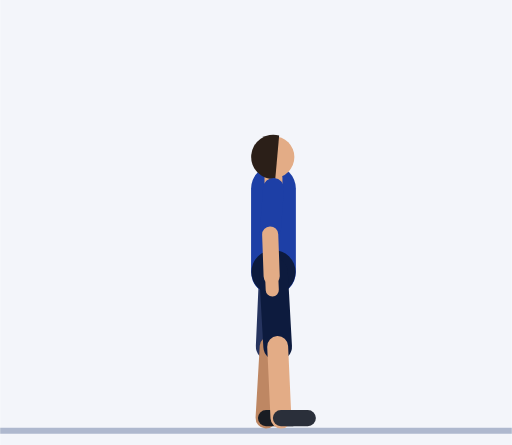
t = 0.00 s
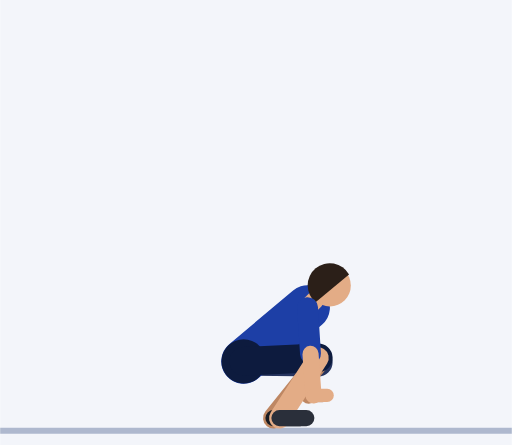
t = 0.94 s
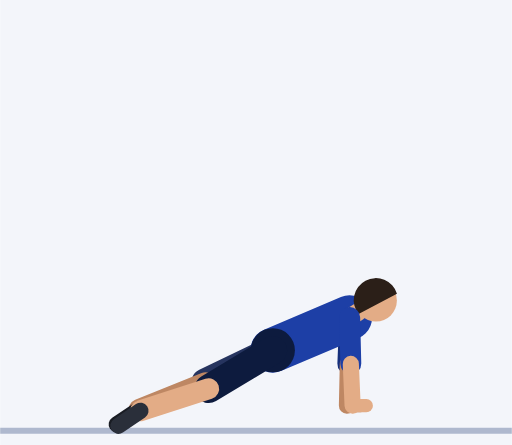
t = 1.79 s
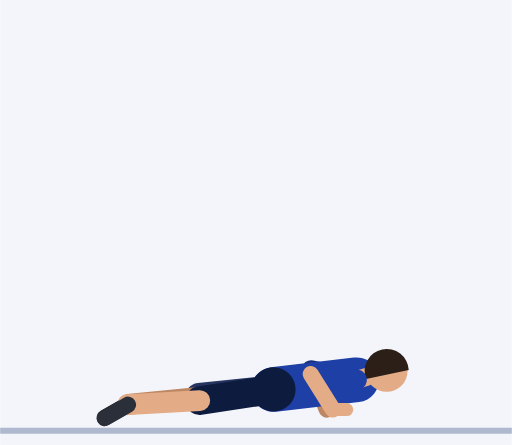
t = 2.71 s
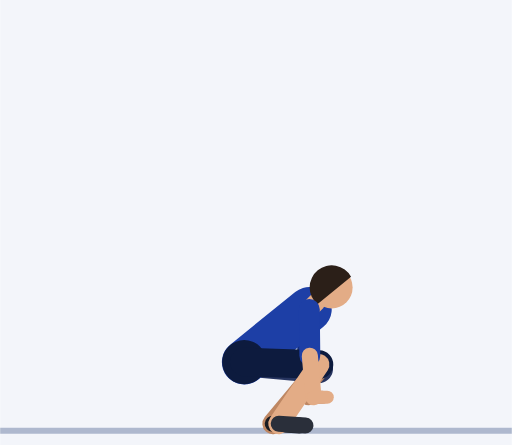
t = 3.63 s
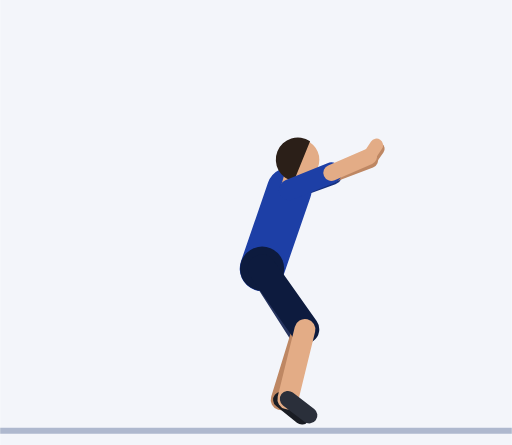
t = 4.34 s

The animated SVG that drew these frames (rendered in a browser with its animation timeline set to each time). Animation: 61 SMIL elements (animate=61); one cycle of 5.46 s, repeats indefinitely.

<svg xmlns="http://www.w3.org/2000/svg" viewBox="-91.5 -143 171.3 149"><rect x="-91.5" y="-143" width="171.3" height="149" fill="#F3F5FA"/><line x1="-91.5" y1="1.2" x2="79.8" y2="1.2" stroke="#AEB8CE" stroke-width="2"/><line x1="0" y1="-79.9" x2="1.1" y2="-64.5" stroke="#152F7C" stroke-width="7" stroke-linecap="round"><animate attributeName="x1" dur="5.46s" repeatCount="indefinite" values="0;0;0;0;0;0.5;1.8;3.7;5.8;7.8;9.5;10.6;11.2;11.4;11.4;11.4;11.4;11.4;12;13.4;15.4;17.7;20.1;22.3;24.2;25.4;25.9;25.9;25.9;25.9;25.9;26;26.2;26.6;26.9;27.3;27.5;27.7;27.8;27.8;27.8;27.8;27.8;27.8;27.4;26.3;24.5;22.1;19.4;16.5;14;12.2;11.4;11.4;11.4;11.4;11.4;11.2;10.6;9.5;7.8;5.8;3.7;1.8;0.5;0;0;0;0;0;0;0;0;0;0;0;0;0"/><animate attributeName="y1" dur="5.46s" repeatCount="indefinite" values="-79.9;-79.9;-79.9;-79.9;-79.9;-78.9;-76;-71.5;-65.6;-58.9;-52.1;-46;-41.7;-40;-40;-40;-40;-40;-39.9;-39.6;-39.2;-38.7;-38.2;-37.6;-37.1;-36.7;-36.6;-36.6;-36.6;-36.6;-36.6;-35.9;-33.9;-31.1;-27.8;-24.2;-20.9;-18;-16;-15.3;-15.3;-15.3;-15.3;-15.3;-16.2;-18.6;-22;-26;-30.2;-34;-37.1;-39.2;-40;-40;-40;-40;-40;-42.3;-48.5;-57.3;-67.3;-77.2;-86.2;-93.4;-98.1;-99.9;-99.9;-99.9;-99.9;-99.9;-99.2;-97.4;-94.7;-91.6;-88.2;-85.1;-82.5;-80.6"/><animate attributeName="x2" dur="5.46s" repeatCount="indefinite" values="1.1;1.1;1.1;1.1;1.1;1.5;2.8;4.5;6.5;8.3;9.8;10.8;11.4;11.6;11.6;11.6;11.6;11.6;12.1;13.4;15.3;17.5;19.8;21.9;23.6;24.8;25.2;25.2;25.2;25.2;25.2;24.4;22.2;19.1;16;13.6;12.4;12.2;12.6;12.8;12.8;12.8;12.8;12.8;12.2;10.8;9.4;8.6;8.8;9.6;10.6;11.3;11.6;11.6;11.6;11.6;11.6;13;16.5;20.6;22.7;20.9;15.5;8.6;3.2;1.1;1.1;1.1;1.1;1.1;2.7;6.7;11.6;15;15;11.6;6.7;2.7"/><animate attributeName="y2" dur="5.46s" repeatCount="indefinite" values="-64.5;-64.5;-64.5;-64.5;-64.5;-63.4;-60.5;-56;-50.1;-43.4;-36.6;-30.5;-26.2;-24.5;-24.5;-24.5;-24.5;-24.5;-24.4;-24.1;-23.7;-23.2;-22.7;-22.1;-21.6;-21.2;-21.1;-21.1;-21.1;-21.1;-21.1;-20.4;-19;-17.5;-16.8;-16.9;-17.5;-18.3;-18.8;-19;-19;-19;-19;-19;-19;-18.8;-18.5;-18.4;-18.9;-20.1;-22;-23.8;-24.5;-24.5;-24.5;-24.5;-24.5;-26.9;-34.2;-46.5;-62.9;-80.7;-96.3;-107.3;-113.4;-115.3;-115.3;-115.3;-115.3;-115.3;-114.5;-111.3;-105;-95.4;-84.4;-74.9;-68.5;-65.3"/></line><line x1="1.1" y1="-64.5" x2="0.6" y2="-50.5" stroke="#BE8763" stroke-width="5.4" stroke-linecap="round"><animate attributeName="x1" dur="5.46s" repeatCount="indefinite" values="1.1;1.1;1.1;1.1;1.1;1.5;2.8;4.5;6.5;8.3;9.8;10.8;11.4;11.6;11.6;11.6;11.6;11.6;12.1;13.4;15.3;17.5;19.8;21.9;23.6;24.8;25.2;25.2;25.2;25.2;25.2;24.4;22.2;19.1;16;13.6;12.4;12.2;12.6;12.8;12.8;12.8;12.8;12.8;12.2;10.8;9.4;8.6;8.8;9.6;10.6;11.3;11.6;11.6;11.6;11.6;11.6;13;16.5;20.6;22.7;20.9;15.5;8.6;3.2;1.1;1.1;1.1;1.1;1.1;2.7;6.7;11.6;15;15;11.6;6.7;2.7"/><animate attributeName="y1" dur="5.46s" repeatCount="indefinite" values="-64.5;-64.5;-64.5;-64.5;-64.5;-63.4;-60.5;-56;-50.1;-43.4;-36.6;-30.5;-26.2;-24.5;-24.5;-24.5;-24.5;-24.5;-24.4;-24.1;-23.7;-23.2;-22.7;-22.1;-21.6;-21.2;-21.1;-21.1;-21.1;-21.1;-21.1;-20.4;-19;-17.5;-16.8;-16.9;-17.5;-18.3;-18.8;-19;-19;-19;-19;-19;-19;-18.8;-18.5;-18.4;-18.9;-20.1;-22;-23.8;-24.5;-24.5;-24.5;-24.5;-24.5;-26.9;-34.2;-46.5;-62.9;-80.7;-96.3;-107.3;-113.4;-115.3;-115.3;-115.3;-115.3;-115.3;-114.5;-111.3;-105;-95.4;-84.4;-74.9;-68.5;-65.3"/><animate attributeName="x2" dur="5.46s" repeatCount="indefinite" values="0.6;0.6;0.6;0.6;0.6;1.1;2.4;4.2;6.3;8.3;9.9;11;11.6;11.8;11.8;11.8;11.8;11.8;12.3;13.6;15.4;17.5;19.7;21.7;23.4;24.5;24.9;24.9;24.9;24.9;24.9;24.2;22.6;20.3;18.1;16.7;16.3;16.9;17.7;18.2;18.2;18.2;18.2;18.2;17.4;15.5;13.5;11.9;11.2;11.2;11.5;11.8;11.8;11.8;11.8;11.8;11.8;14.7;22.1;30.8;36.2;34.5;25.9;14.4;5.2;1.6;1.6;1.6;1.6;1.6;4.7;12.6;22.1;28.7;28.4;21.5;11.7;3.7"/><animate attributeName="y2" dur="5.46s" repeatCount="indefinite" values="-50.5;-50.5;-50.5;-50.5;-50.5;-49.4;-46.5;-42;-36.1;-29.4;-22.6;-16.5;-12.2;-10.5;-10.5;-10.5;-10.5;-10.5;-10.4;-10.1;-9.7;-9.2;-8.7;-8.1;-7.6;-7.2;-7.1;-7.1;-7.1;-7.1;-7.1;-6.4;-5;-3.6;-2.9;-3.2;-4.1;-5.1;-5.8;-6.1;-6.1;-6.1;-6.1;-6.1;-6;-5.6;-5.1;-4.8;-5.1;-6.2;-8;-9.8;-10.5;-10.5;-10.5;-10.5;-10.5;-13.1;-21.4;-37;-59.2;-84.1;-105.7;-120.1;-127.3;-129.3;-129.3;-129.3;-129.3;-129.3;-128.3;-124;-114.2;-98.5;-80.3;-64.9;-55.4;-51.4"/></line><line x1="0.6" y1="-50.5" x2="0.4" y2="-45.9" stroke="#BE8763" stroke-width="4.4" stroke-linecap="round"><animate attributeName="x1" dur="5.46s" repeatCount="indefinite" values="0.6;0.6;0.6;0.6;0.6;1.1;2.4;4.2;6.3;8.3;9.9;11;11.6;11.8;11.8;11.8;11.8;11.8;12.3;13.6;15.4;17.5;19.7;21.7;23.4;24.5;24.9;24.9;24.9;24.9;24.9;24.2;22.6;20.3;18.1;16.7;16.3;16.9;17.7;18.2;18.2;18.2;18.2;18.2;17.4;15.5;13.5;11.9;11.2;11.2;11.5;11.8;11.8;11.8;11.8;11.8;11.8;14.7;22.1;30.8;36.2;34.5;25.9;14.4;5.2;1.6;1.6;1.6;1.6;1.6;4.7;12.6;22.1;28.7;28.4;21.5;11.7;3.7"/><animate attributeName="y1" dur="5.46s" repeatCount="indefinite" values="-50.5;-50.5;-50.5;-50.5;-50.5;-49.4;-46.5;-42;-36.1;-29.4;-22.6;-16.5;-12.2;-10.5;-10.5;-10.5;-10.5;-10.5;-10.4;-10.1;-9.7;-9.2;-8.7;-8.1;-7.6;-7.2;-7.1;-7.1;-7.1;-7.1;-7.1;-6.4;-5;-3.6;-2.9;-3.2;-4.1;-5.1;-5.8;-6.1;-6.1;-6.1;-6.1;-6.1;-6;-5.6;-5.1;-4.8;-5.1;-6.2;-8;-9.8;-10.5;-10.5;-10.5;-10.5;-10.5;-13.1;-21.4;-37;-59.2;-84.1;-105.7;-120.1;-127.3;-129.3;-129.3;-129.3;-129.3;-129.3;-128.3;-124;-114.2;-98.5;-80.3;-64.9;-55.4;-51.4"/><animate attributeName="x2" dur="5.46s" repeatCount="indefinite" values="0.4;0.4;0.4;0.4;0.4;1.2;3.2;5.9;9;11.9;14.1;15.5;16.2;16.4;16.4;16.4;16.4;16.4;16.9;18.2;20;22.1;24.3;26.3;28;29.1;29.5;29.5;29.5;29.5;29.5;28.8;27.2;24.9;22.7;21.3;20.9;21.5;22.3;22.8;22.8;22.8;22.8;22.8;22;20.1;18.1;16.5;15.8;15.8;16.1;16.4;16.4;16.4;16.4;16.4;16.4;19.3;26.6;35.1;39.9;37.4;27.8;15.5;5.6;1.7;1.7;1.7;1.7;1.7;5.3;14.5;25.6;33.1;32.8;24.7;13.3;4"/><animate attributeName="y2" dur="5.46s" repeatCount="indefinite" values="-45.9;-45.9;-45.9;-45.9;-45.9;-44.8;-42;-37.7;-32.4;-26.6;-20.8;-15.6;-11.9;-10.5;-10.5;-10.5;-10.5;-10.5;-10.4;-10.1;-9.7;-9.2;-8.7;-8.1;-7.6;-7.2;-7.1;-7.1;-7.1;-7.1;-7.1;-6.4;-5;-3.6;-2.9;-3.2;-4.1;-5.1;-5.8;-6.1;-6.1;-6.1;-6.1;-6.1;-6;-5.6;-5.1;-4.8;-5.1;-6.2;-8;-9.8;-10.5;-10.5;-10.5;-10.5;-10.5;-13.3;-22.3;-38.7;-62;-87.7;-109.9;-124.6;-131.9;-133.9;-133.9;-133.9;-133.9;-133.9;-132.9;-128.2;-117.2;-99.5;-79;-61.6;-51.1;-46.8"/></line><line x1="0" y1="-51.9" x2="-1.1" y2="-27" stroke="#26345F" stroke-width="9.6" stroke-linecap="round"><animate attributeName="x1" dur="5.46s" repeatCount="indefinite" values="0;0;0;0;0;-0.3;-1.3;-2.6;-4.2;-5.8;-7.4;-8.7;-9.7;-10;-10;-10;-10;-10;-9.7;-8.7;-7.4;-5.8;-4.2;-2.6;-1.3;-0.3;0;0;0;0;0;0;0;0;0;0;0;0;0;0;0;0;0;0;-0.3;-1.3;-2.6;-4.2;-5.8;-7.4;-8.7;-9.7;-10;-10;-10;-10;-10;-9.7;-8.7;-7.4;-5.8;-4.2;-2.6;-1.3;-0.3;0;0;0;0;0;0;0;0;0;0;0;0;0"/><animate attributeName="y1" dur="5.46s" repeatCount="indefinite" values="-51.9;-51.9;-51.9;-51.9;-51.9;-50.9;-48.2;-44.2;-39.5;-34.5;-29.8;-25.8;-23;-22;-22;-22;-22;-22;-22.1;-22.5;-23;-23.6;-24.2;-24.8;-25.3;-25.7;-25.8;-25.8;-25.8;-25.8;-25.8;-25.4;-24.1;-22.3;-20.2;-17.9;-15.8;-14;-12.7;-12.3;-12.3;-12.3;-12.3;-12.3;-12.6;-13.5;-14.8;-16.3;-17.9;-19.5;-20.8;-21.7;-22;-22;-22;-22;-22;-23.7;-28.3;-34.9;-42.8;-51.1;-58.9;-65.6;-70.2;-71.9;-71.9;-71.9;-71.9;-71.9;-71.2;-69.4;-66.7;-63.6;-60.2;-57.1;-54.5;-52.6"/><animate attributeName="x2" dur="5.46s" repeatCount="indefinite" values="-1.1;-1.1;-1.1;-1.1;-1.1;-0.1;2.7;6.5;10.4;13.6;15.4;15.7;15.3;15;15;15;15;15;15.2;14.7;11.3;4.2;-5.3;-14.1;-19.9;-22.6;-23.2;-23.2;-23.2;-23.2;-23.2;-23.3;-23.5;-23.8;-24.1;-24.4;-24.6;-24.8;-24.8;-24.9;-24.9;-24.9;-24.9;-24.9;-24.8;-23.4;-18.4;-9.3;1.5;10.1;14.4;15.2;15;15;15;15;15;15.3;15.7;15.4;13.7;10.6;6.6;2.9;0.2;-0.9;-0.9;-0.9;-0.9;-0.9;-0.9;-0.9;-0.9;-1;-1;-1.1;-1.1;-1.1"/><animate attributeName="y2" dur="5.46s" repeatCount="indefinite" values="-27;-27;-27;-27;-27;-25.9;-23.5;-20.9;-19.2;-18.8;-19.4;-20.5;-21.4;-21.7;-21.7;-21.7;-21.7;-21.7;-19.5;-13.7;-6.4;-0.7;0.7;-2.6;-8.7;-14.3;-16.6;-16.6;-16.6;-16.6;-16.6;-16.3;-15.7;-14.7;-13.7;-12.5;-11.5;-10.6;-10;-9.8;-9.8;-9.8;-9.8;-9.8;-7.5;-1.9;4.6;8.1;6;-1.6;-11.2;-18.8;-21.7;-21.7;-21.7;-21.7;-21.7;-22.1;-23;-24.6;-27.2;-30.9;-35.7;-40.9;-45.2;-46.9;-46.9;-46.9;-46.9;-46.9;-46.2;-44.4;-41.7;-38.6;-35.3;-32.1;-29.5;-27.6"/></line><line x1="-1.1" y1="-27" x2="-2.5" y2="-3" stroke="#BE8763" stroke-width="7" stroke-linecap="round"><animate attributeName="x1" dur="5.46s" repeatCount="indefinite" values="-1.1;-1.1;-1.1;-1.1;-1.1;-0.1;2.7;6.5;10.4;13.6;15.4;15.7;15.3;15;15;15;15;15;15.2;14.7;11.3;4.2;-5.3;-14.1;-19.9;-22.6;-23.2;-23.2;-23.2;-23.2;-23.2;-23.3;-23.5;-23.8;-24.1;-24.4;-24.6;-24.8;-24.8;-24.9;-24.9;-24.9;-24.9;-24.9;-24.8;-23.4;-18.4;-9.3;1.5;10.1;14.4;15.2;15;15;15;15;15;15.3;15.7;15.4;13.7;10.6;6.6;2.9;0.2;-0.9;-0.9;-0.9;-0.9;-0.9;-0.9;-0.9;-0.9;-1;-1;-1.1;-1.1;-1.1"/><animate attributeName="y1" dur="5.46s" repeatCount="indefinite" values="-27;-27;-27;-27;-27;-25.9;-23.5;-20.9;-19.2;-18.8;-19.4;-20.5;-21.4;-21.7;-21.7;-21.7;-21.7;-21.7;-19.5;-13.7;-6.4;-0.7;0.7;-2.6;-8.7;-14.3;-16.6;-16.6;-16.6;-16.6;-16.6;-16.3;-15.7;-14.7;-13.7;-12.5;-11.5;-10.6;-10;-9.8;-9.8;-9.8;-9.8;-9.8;-7.5;-1.9;4.6;8.1;6;-1.6;-11.2;-18.8;-21.7;-21.7;-21.7;-21.7;-21.7;-22.1;-23;-24.6;-27.2;-30.9;-35.7;-40.9;-45.2;-46.9;-46.9;-46.9;-46.9;-46.9;-46.2;-44.4;-41.7;-38.6;-35.3;-32.1;-29.5;-27.6"/><animate attributeName="x2" dur="5.46s" repeatCount="indefinite" values="-2.5;-2.5;-2.5;-2.5;-2.5;-2;-0.6;1.3;3;3.9;3.5;2.2;0.7;0;0;0;0;0;-0.1;-1.5;-6.1;-14.5;-25.2;-35.1;-41.7;-44.8;-45.6;-45.6;-45.6;-45.6;-45.6;-45.8;-46.2;-46.8;-47.4;-47.9;-48.3;-48.6;-48.7;-48.8;-48.8;-48.8;-48.8;-48.8;-48.7;-47;-41.3;-31.2;-18.9;-8.5;-2.5;-0.3;0;0;0;0;0;0.7;2.2;3.5;3.8;3;1.3;-0.6;-2;-2.5;-2.5;-2.5;-2.5;-2.5;-2.5;-2.5;-2.5;-2.5;-2.5;-2.5;-2.5;-2.5"/><animate attributeName="y2" dur="5.46s" repeatCount="indefinite" values="-3;-3;-3;-3;-3;-2;0.3;2.6;3.6;3.2;1.5;-0.6;-2.3;-3;-3;-3;-3;-3;-1.1;4;10.1;14.3;14.1;9;1.4;-5.3;-7.9;-7.9;-7.9;-7.9;-7.9;-7.9;-7.8;-7.8;-7.7;-7.7;-7.6;-7.6;-7.6;-7.6;-7.6;-7.6;-7.6;-7.6;-4.7;2.7;11.6;18;18.7;13.6;5.9;-0.5;-3;-3;-3;-3;-3;-3;-3.2;-3.8;-5.3;-8.1;-12.3;-17.2;-21.3;-22.9;-22.9;-22.9;-22.9;-22.9;-22.3;-20.4;-17.8;-14.6;-11.3;-8.2;-5.5;-3.7"/></line><line x1="-2.5" y1="-3" x2="6.5" y2="-3" stroke="#191C23" stroke-width="5.4" stroke-linecap="round"><animate attributeName="x1" dur="5.46s" repeatCount="indefinite" values="-2.5;-2.5;-2.5;-2.5;-2.5;-2;-0.6;1.3;3;3.9;3.5;2.2;0.7;0;0;0;0;0;-0.1;-1.5;-6.1;-14.5;-25.2;-35.1;-41.7;-44.8;-45.6;-45.6;-45.6;-45.6;-45.6;-45.8;-46.2;-46.8;-47.4;-47.9;-48.3;-48.6;-48.7;-48.8;-48.8;-48.8;-48.8;-48.8;-48.7;-47;-41.3;-31.2;-18.9;-8.5;-2.5;-0.3;0;0;0;0;0;0.7;2.2;3.5;3.8;3;1.3;-0.6;-2;-2.5;-2.5;-2.5;-2.5;-2.5;-2.5;-2.5;-2.5;-2.5;-2.5;-2.5;-2.5;-2.5"/><animate attributeName="y1" dur="5.46s" repeatCount="indefinite" values="-3;-3;-3;-3;-3;-2;0.3;2.6;3.6;3.2;1.5;-0.6;-2.3;-3;-3;-3;-3;-3;-1.1;4;10.1;14.3;14.1;9;1.4;-5.3;-7.9;-7.9;-7.9;-7.9;-7.9;-7.9;-7.8;-7.8;-7.7;-7.7;-7.6;-7.6;-7.6;-7.6;-7.6;-7.6;-7.6;-7.6;-4.7;2.7;11.6;18;18.7;13.6;5.9;-0.5;-3;-3;-3;-3;-3;-3;-3.2;-3.8;-5.3;-8.1;-12.3;-17.2;-21.3;-22.9;-22.9;-22.9;-22.9;-22.9;-22.3;-20.4;-17.8;-14.6;-11.3;-8.2;-5.5;-3.7"/><animate attributeName="x2" dur="5.46s" repeatCount="indefinite" values="6.5;6.5;6.5;6.5;6.5;7;8.4;10.3;12;12.9;12.5;11.2;9.7;9;9;9;9;9;8.8;7;0.9;-10.4;-24.8;-38.3;-47.6;-52.2;-53.4;-53.4;-53.4;-53.4;-53.4;-53.6;-54;-54.6;-55.2;-55.7;-56.1;-56.4;-56.5;-56.6;-56.6;-56.6;-56.6;-56.6;-56;-52.9;-44.6;-30.8;-14.7;-1.5;6;8.6;9;9;9;9;9;9.7;11.1;12.1;11.9;10.2;7.5;4.7;2.5;1.7;1.7;1.7;1.7;1.7;2;2.7;3.7;4.7;5.6;6.1;6.4;6.5"/><animate attributeName="y2" dur="5.46s" repeatCount="indefinite" values="-3;-3;-3;-3;-3;-2;0.3;2.6;3.6;3.2;1.5;-0.6;-2.3;-3;-3;-3;-3;-3;-0.2;6.9;15.7;22.3;23;17.4;8.2;-0.1;-3.4;-3.4;-3.4;-3.4;-3.4;-3.4;-3.3;-3.3;-3.2;-3.2;-3.1;-3.1;-3.1;-3.1;-3.1;-3.1;-3.1;-3.1;0.4;9.4;20;27;26.7;19.3;8.8;0.3;-3;-3;-3;-3;-3;-2.7;-2;-1.3;-1.3;-2.8;-5.9;-9.9;-13.5;-15;-15;-15;-15;-15;-14.5;-13.1;-11.3;-9.3;-7.4;-5.7;-4.3;-3.4"/></line><line x1="0" y1="-51.9" x2="0" y2="-79.9" stroke="#1D3FA6" stroke-width="15" stroke-linecap="round"><animate attributeName="x1" dur="5.46s" repeatCount="indefinite" values="0;0;0;0;0;-0.3;-1.3;-2.6;-4.2;-5.8;-7.4;-8.7;-9.7;-10;-10;-10;-10;-10;-9.7;-8.7;-7.4;-5.8;-4.2;-2.6;-1.3;-0.3;0;0;0;0;0;0;0;0;0;0;0;0;0;0;0;0;0;0;-0.3;-1.3;-2.6;-4.2;-5.8;-7.4;-8.7;-9.7;-10;-10;-10;-10;-10;-9.7;-8.7;-7.4;-5.8;-4.2;-2.6;-1.3;-0.3;0;0;0;0;0;0;0;0;0;0;0;0;0"/><animate attributeName="y1" dur="5.46s" repeatCount="indefinite" values="-51.9;-51.9;-51.9;-51.9;-51.9;-50.9;-48.2;-44.2;-39.5;-34.5;-29.8;-25.8;-23;-22;-22;-22;-22;-22;-22.1;-22.5;-23;-23.6;-24.2;-24.8;-25.3;-25.7;-25.8;-25.8;-25.8;-25.8;-25.8;-25.4;-24.1;-22.3;-20.2;-17.9;-15.8;-14;-12.7;-12.3;-12.3;-12.3;-12.3;-12.3;-12.6;-13.5;-14.8;-16.3;-17.9;-19.5;-20.8;-21.7;-22;-22;-22;-22;-22;-23.7;-28.3;-34.9;-42.8;-51.1;-58.9;-65.6;-70.2;-71.9;-71.9;-71.9;-71.9;-71.9;-71.2;-69.4;-66.7;-63.6;-60.2;-57.1;-54.5;-52.6"/><animate attributeName="x2" dur="5.46s" repeatCount="indefinite" values="0;0;0;0;0;0.5;1.8;3.7;5.8;7.8;9.5;10.6;11.2;11.4;11.4;11.4;11.4;11.4;12;13.4;15.4;17.7;20.1;22.3;24.2;25.4;25.9;25.9;25.9;25.9;25.9;26;26.2;26.6;26.9;27.3;27.5;27.7;27.8;27.8;27.8;27.8;27.8;27.8;27.4;26.3;24.5;22.1;19.4;16.5;14;12.2;11.4;11.4;11.4;11.4;11.4;11.2;10.6;9.5;7.8;5.8;3.7;1.8;0.5;0;0;0;0;0;0;0;0;0;0;0;0;0"/><animate attributeName="y2" dur="5.46s" repeatCount="indefinite" values="-79.9;-79.9;-79.9;-79.9;-79.9;-78.9;-76;-71.5;-65.6;-58.9;-52.1;-46;-41.7;-40;-40;-40;-40;-40;-39.9;-39.6;-39.2;-38.7;-38.2;-37.6;-37.1;-36.7;-36.6;-36.6;-36.6;-36.6;-36.6;-35.9;-33.9;-31.1;-27.8;-24.2;-20.9;-18;-16;-15.3;-15.3;-15.3;-15.3;-15.3;-16.2;-18.6;-22;-26;-30.2;-34;-37.1;-39.2;-40;-40;-40;-40;-40;-42.3;-48.5;-57.3;-67.3;-77.2;-86.2;-93.4;-98.1;-99.9;-99.9;-99.9;-99.9;-99.9;-99.2;-97.4;-94.7;-91.6;-88.2;-85.1;-82.5;-80.6"/></line><circle cx="0" cy="-51.9" r="7.4" fill="#0D1B3E"><animate attributeName="cx" dur="5.46s" repeatCount="indefinite" values="0;0;0;0;0;-0.3;-1.3;-2.6;-4.2;-5.8;-7.4;-8.7;-9.7;-10;-10;-10;-10;-10;-9.7;-8.7;-7.4;-5.8;-4.2;-2.6;-1.3;-0.3;0;0;0;0;0;0;0;0;0;0;0;0;0;0;0;0;0;0;-0.3;-1.3;-2.6;-4.2;-5.8;-7.4;-8.7;-9.7;-10;-10;-10;-10;-10;-9.7;-8.7;-7.4;-5.8;-4.2;-2.6;-1.3;-0.3;0;0;0;0;0;0;0;0;0;0;0;0;0"/><animate attributeName="cy" dur="5.46s" repeatCount="indefinite" values="-51.9;-51.9;-51.9;-51.9;-51.9;-50.9;-48.2;-44.2;-39.5;-34.5;-29.8;-25.8;-23;-22;-22;-22;-22;-22;-22.1;-22.5;-23;-23.6;-24.2;-24.8;-25.3;-25.7;-25.8;-25.8;-25.8;-25.8;-25.8;-25.4;-24.1;-22.3;-20.2;-17.9;-15.8;-14;-12.7;-12.3;-12.3;-12.3;-12.3;-12.3;-12.6;-13.5;-14.8;-16.3;-17.9;-19.5;-20.8;-21.7;-22;-22;-22;-22;-22;-23.7;-28.3;-34.9;-42.8;-51.1;-58.9;-65.6;-70.2;-71.9;-71.9;-71.9;-71.9;-71.9;-71.2;-69.4;-66.7;-63.6;-60.2;-57.1;-54.5;-52.6"/></circle><line x1="0" y1="-79.9" x2="0" y2="-83.4" stroke="#E3AC86" stroke-width="6" stroke-linecap="round"><animate attributeName="x1" dur="5.46s" repeatCount="indefinite" values="0;0;0;0;0;0.5;1.8;3.7;5.8;7.8;9.5;10.6;11.2;11.4;11.4;11.4;11.4;11.4;12;13.4;15.4;17.7;20.1;22.3;24.2;25.4;25.9;25.9;25.9;25.9;25.9;26;26.2;26.6;26.9;27.3;27.5;27.7;27.8;27.8;27.8;27.8;27.8;27.8;27.4;26.3;24.5;22.1;19.4;16.5;14;12.2;11.4;11.4;11.4;11.4;11.4;11.2;10.6;9.5;7.8;5.8;3.7;1.8;0.5;0;0;0;0;0;0;0;0;0;0;0;0;0"/><animate attributeName="y1" dur="5.46s" repeatCount="indefinite" values="-79.9;-79.9;-79.9;-79.9;-79.9;-78.9;-76;-71.5;-65.6;-58.9;-52.1;-46;-41.7;-40;-40;-40;-40;-40;-39.9;-39.6;-39.2;-38.7;-38.2;-37.6;-37.1;-36.7;-36.6;-36.6;-36.6;-36.6;-36.6;-35.9;-33.9;-31.1;-27.8;-24.2;-20.9;-18;-16;-15.3;-15.3;-15.3;-15.3;-15.3;-16.2;-18.6;-22;-26;-30.2;-34;-37.1;-39.2;-40;-40;-40;-40;-40;-42.3;-48.5;-57.3;-67.3;-77.2;-86.2;-93.4;-98.1;-99.9;-99.9;-99.9;-99.9;-99.9;-99.2;-97.4;-94.7;-91.6;-88.2;-85.1;-82.5;-80.6"/><animate attributeName="x2" dur="5.46s" repeatCount="indefinite" values="0;0;0;0;0;0.6;2.2;4.4;6.9;9.4;11.4;12.8;13.7;13.9;13.9;13.9;13.9;13.9;14.5;15.9;18;20.4;22.9;25.2;27.1;28.3;28.8;28.8;28.8;28.8;28.8;28.9;29.2;29.7;30.1;30.5;30.8;31;31.2;31.2;31.2;31.2;31.2;31.2;30.8;29.6;27.7;25.2;22.3;19.3;16.6;14.7;13.9;13.9;13.9;13.9;13.9;13.7;12.8;11.4;9.4;6.9;4.4;2.2;0.6;0;0;0;0;0;0;0;0;0;0;0;0;0"/><animate attributeName="y2" dur="5.46s" repeatCount="indefinite" values="-83.4;-83.4;-83.4;-83.4;-83.4;-82.4;-79.5;-74.9;-68.9;-62.1;-55;-48.7;-44.2;-42.5;-42.5;-42.5;-42.5;-42.5;-42.4;-42.1;-41.6;-41;-40.3;-39.6;-39;-38.6;-38.5;-38.5;-38.5;-38.5;-38.5;-37.7;-35.7;-32.8;-29.3;-25.6;-22.1;-19.1;-17;-16.3;-16.3;-16.3;-16.3;-16.3;-17.2;-19.8;-23.4;-27.7;-32.1;-36.1;-39.4;-41.7;-42.5;-42.5;-42.5;-42.5;-42.5;-44.9;-51.2;-60.2;-70.4;-80.6;-89.7;-96.9;-101.6;-103.4;-103.4;-103.4;-103.4;-103.4;-102.7;-100.9;-98.2;-95.1;-91.7;-88.6;-86;-84.1"/></line><circle cx="0" cy="-90.4" r="7" fill="#E3AC86"><animate attributeName="cx" dur="5.46s" repeatCount="indefinite" values="0;0;0;0;0;0.8;2.9;5.8;9.2;12.5;15.2;17.3;18.5;18.9;18.9;18.9;18.9;18.9;19.5;21;23.2;25.8;28.4;30.8;32.8;34.2;34.7;34.7;34.7;34.7;34.7;34.9;35.3;35.8;36.4;36.9;37.4;37.7;37.9;37.9;37.9;37.9;37.9;37.9;37.5;36.2;34.1;31.3;28.2;24.9;21.9;19.7;18.9;18.9;18.9;18.9;18.9;18.5;17.3;15.2;12.5;9.2;5.8;2.9;0.8;0;0;0;0;0;0;0;0;0;0;0;0;0"/><animate attributeName="cy" dur="5.46s" repeatCount="indefinite" values="-90.4;-90.4;-90.4;-90.4;-90.4;-89.4;-86.4;-81.7;-75.6;-68.4;-60.9;-54.1;-49.3;-47.4;-47.4;-47.4;-47.4;-47.4;-47.3;-46.9;-46.2;-45.5;-44.6;-43.7;-43;-42.4;-42.2;-42.2;-42.2;-42.2;-42.2;-41.4;-39.3;-36.1;-32.3;-28.3;-24.5;-21.3;-19;-18.2;-18.2;-18.2;-18.2;-18.2;-19.3;-22.1;-26.2;-31;-35.9;-40.4;-44.1;-46.5;-47.4;-47.4;-47.4;-47.4;-47.4;-50;-56.7;-66.1;-76.7;-87.2;-96.5;-103.9;-108.6;-110.4;-110.4;-110.4;-110.4;-110.4;-109.7;-107.9;-105.2;-102.1;-98.7;-95.6;-93;-91.1"/></circle><path d="M1.9 -97.6 A7.4 7.4 0 1 0 0.6 -83.1 Z" fill="#2B1F18"><animate attributeName="d" dur="5.46s" repeatCount="indefinite" values="M1.9 -97.6 A7.4 7.4 0 1 0 0.6 -83.1 Z;M1.9 -97.6 A7.4 7.4 0 1 0 0.6 -83.1 Z;M1.9 -97.6 A7.4 7.4 0 1 0 0.6 -83.1 Z;M1.9 -97.6 A7.4 7.4 0 1 0 0.6 -83.1 Z;M1.9 -97.6 A7.4 7.4 0 1 0 0.6 -83.1 Z;M2.9 -96.5 A7.4 7.4 0 1 0 1.2 -82 Z;M5.5 -93.4 A7.4 7.4 0 1 0 2.8 -79 Z;M9.1 -88.4 A7.4 7.4 0 1 0 5 -74.4 Z;M13.3 -81.7 A7.4 7.4 0 1 0 7.4 -68.4 Z;M17.3 -73.9 A7.4 7.4 0 1 0 9.8 -61.5 Z;M20.8 -65.8 A7.4 7.4 0 1 0 11.7 -54.4 Z;M23.3 -58.5 A7.4 7.4 0 1 0 13.1 -48 Z;M24.8 -53.2 A7.4 7.4 0 1 0 13.9 -43.5 Z;M25.3 -51.1 A7.4 7.4 0 1 0 14.1 -41.8 Z;M25.3 -51.1 A7.4 7.4 0 1 0 14.1 -41.8 Z;M25.3 -51.1 A7.4 7.4 0 1 0 14.1 -41.8 Z;M25.3 -51.1 A7.4 7.4 0 1 0 14.1 -41.8 Z;M25.3 -51.1 A7.4 7.4 0 1 0 14.1 -41.8 Z;M25.9 -50.9 A7.4 7.4 0 1 0 14.7 -41.6 Z;M27.5 -50.4 A7.4 7.4 0 1 0 16.1 -41.3 Z;M29.8 -49.6 A7.4 7.4 0 1 0 18.2 -40.8 Z;M32.5 -48.6 A7.4 7.4 0 1 0 20.5 -40.2 Z;M35.2 -47.5 A7.4 7.4 0 1 0 23 -39.6 Z;M37.8 -46.4 A7.4 7.4 0 1 0 25.2 -38.9 Z;M39.8 -45.4 A7.4 7.4 0 1 0 27.1 -38.3 Z;M41.2 -44.7 A7.4 7.4 0 1 0 28.4 -37.9 Z;M41.8 -44.5 A7.4 7.4 0 1 0 28.8 -37.7 Z;M41.8 -44.5 A7.4 7.4 0 1 0 28.8 -37.7 Z;M41.8 -44.5 A7.4 7.4 0 1 0 28.8 -37.7 Z;M41.8 -44.5 A7.4 7.4 0 1 0 28.8 -37.7 Z;M41.8 -44.5 A7.4 7.4 0 1 0 28.8 -37.7 Z;M41.9 -43.6 A7.4 7.4 0 1 0 29 -37 Z;M42.4 -41.2 A7.4 7.4 0 1 0 29.2 -35 Z;M43 -37.8 A7.4 7.4 0 1 0 29.6 -32 Z;M43.7 -33.7 A7.4 7.4 0 1 0 30 -28.5 Z;M44.3 -29.4 A7.4 7.4 0 1 0 30.4 -24.9 Z;M44.7 -25.2 A7.4 7.4 0 1 0 30.7 -21.3 Z;M45.1 -21.7 A7.4 7.4 0 1 0 30.9 -18.4 Z;M45.3 -19.3 A7.4 7.4 0 1 0 31 -16.3 Z;M45.3 -18.4 A7.4 7.4 0 1 0 31 -15.5 Z;M45.3 -18.4 A7.4 7.4 0 1 0 31 -15.5 Z;M45.3 -18.4 A7.4 7.4 0 1 0 31 -15.5 Z;M45.3 -18.4 A7.4 7.4 0 1 0 31 -15.5 Z;M45.3 -18.4 A7.4 7.4 0 1 0 31 -15.5 Z;M44.9 -19.6 A7.4 7.4 0 1 0 30.6 -16.5 Z;M43.5 -22.8 A7.4 7.4 0 1 0 29.4 -19 Z;M41.4 -27.3 A7.4 7.4 0 1 0 27.6 -22.7 Z;M38.6 -32.7 A7.4 7.4 0 1 0 25.2 -26.9 Z;M35.2 -38.2 A7.4 7.4 0 1 0 22.3 -31.3 Z;M31.7 -43.2 A7.4 7.4 0 1 0 19.4 -35.4 Z;M28.5 -47.3 A7.4 7.4 0 1 0 16.8 -38.7 Z;M26.2 -50.1 A7.4 7.4 0 1 0 14.9 -40.9 Z;M25.3 -51.1 A7.4 7.4 0 1 0 14.1 -41.8 Z;M25.3 -51.1 A7.4 7.4 0 1 0 14.1 -41.8 Z;M25.3 -51.1 A7.4 7.4 0 1 0 14.1 -41.8 Z;M25.3 -51.1 A7.4 7.4 0 1 0 14.1 -41.8 Z;M25.3 -51.1 A7.4 7.4 0 1 0 14.1 -41.8 Z;M24.8 -53.8 A7.4 7.4 0 1 0 13.9 -44.2 Z;M23.3 -61 A7.4 7.4 0 1 0 13.1 -50.6 Z;M20.8 -71 A7.4 7.4 0 1 0 11.7 -59.5 Z;M17.3 -82.2 A7.4 7.4 0 1 0 9.8 -69.8 Z;M13.3 -93.3 A7.4 7.4 0 1 0 7.4 -80 Z;M9.1 -103.1 A7.4 7.4 0 1 0 5 -89.2 Z;M5.5 -110.8 A7.4 7.4 0 1 0 2.8 -96.5 Z;M2.9 -115.7 A7.4 7.4 0 1 0 1.2 -101.3 Z;M1.9 -117.5 A7.4 7.4 0 1 0 0.6 -103 Z;M1.9 -117.5 A7.4 7.4 0 1 0 0.6 -103 Z;M1.9 -117.5 A7.4 7.4 0 1 0 0.6 -103 Z;M1.9 -117.5 A7.4 7.4 0 1 0 0.6 -103 Z;M1.9 -117.5 A7.4 7.4 0 1 0 0.6 -103 Z;M1.9 -116.8 A7.4 7.4 0 1 0 0.6 -102.3 Z;M1.9 -115 A7.4 7.4 0 1 0 0.6 -100.5 Z;M1.9 -112.4 A7.4 7.4 0 1 0 0.6 -97.8 Z;M1.9 -109.2 A7.4 7.4 0 1 0 0.6 -94.7 Z;M1.9 -105.9 A7.4 7.4 0 1 0 0.6 -91.4 Z;M1.9 -102.8 A7.4 7.4 0 1 0 0.6 -88.2 Z;M1.9 -100.1 A7.4 7.4 0 1 0 0.6 -85.6 Z;M1.9 -98.3 A7.4 7.4 0 1 0 0.6 -83.7 Z"/></path><line x1="0" y1="-51.9" x2="1.4" y2="-27" stroke="#0D1B3E" stroke-width="9.6" stroke-linecap="round"><animate attributeName="x1" dur="5.46s" repeatCount="indefinite" values="0;0;0;0;0;-0.3;-1.3;-2.6;-4.2;-5.8;-7.4;-8.7;-9.7;-10;-10;-10;-10;-10;-9.7;-8.7;-7.4;-5.8;-4.2;-2.6;-1.3;-0.3;0;0;0;0;0;0;0;0;0;0;0;0;0;0;0;0;0;0;-0.3;-1.3;-2.6;-4.2;-5.8;-7.4;-8.7;-9.7;-10;-10;-10;-10;-10;-9.7;-8.7;-7.4;-5.8;-4.2;-2.6;-1.3;-0.3;0;0;0;0;0;0;0;0;0;0;0;0;0"/><animate attributeName="y1" dur="5.46s" repeatCount="indefinite" values="-51.9;-51.9;-51.9;-51.9;-51.9;-50.9;-48.2;-44.2;-39.5;-34.5;-29.8;-25.8;-23;-22;-22;-22;-22;-22;-22.1;-22.5;-23;-23.6;-24.2;-24.8;-25.3;-25.7;-25.8;-25.8;-25.8;-25.8;-25.8;-25.4;-24.1;-22.3;-20.2;-17.9;-15.8;-14;-12.7;-12.3;-12.3;-12.3;-12.3;-12.3;-12.6;-13.5;-14.8;-16.3;-17.9;-19.5;-20.8;-21.7;-22;-22;-22;-22;-22;-23.7;-28.3;-34.9;-42.8;-51.1;-58.9;-65.6;-70.2;-71.9;-71.9;-71.9;-71.9;-71.9;-71.2;-69.4;-66.7;-63.6;-60.2;-57.1;-54.5;-52.6"/><animate attributeName="x2" dur="5.46s" repeatCount="indefinite" values="1.4;1.4;1.4;1.4;1.4;2.4;5;8.6;12.1;14.8;16;16;15.3;15;15;15;15;15;15.3;15.2;12.4;5.8;-3.3;-12.2;-18.4;-21.5;-22.3;-22.3;-22.3;-22.3;-22.3;-22.4;-22.7;-23.2;-23.6;-24;-24.4;-24.6;-24.7;-24.7;-24.7;-24.7;-24.7;-24.7;-24.6;-22.9;-17.5;-8.1;2.7;11;14.9;15.3;15;15;15;15;15;15.3;16;15.9;14.4;11.5;7.6;3.8;1;0;0;0;0;0;0;0.2;0.4;0.6;0.8;1.1;1.2;1.4"/><animate attributeName="y2" dur="5.46s" repeatCount="indefinite" values="-27;-27;-27;-27;-27;-26.1;-24;-21.8;-20.5;-20.3;-21;-22.1;-22.9;-23.2;-23.2;-23.2;-23.2;-23.2;-21;-15.2;-7.7;-1.5;0.8;-1.8;-7.2;-12.3;-14.5;-14.5;-14.5;-14.5;-14.5;-14.3;-13.7;-12.9;-12;-11;-10.1;-9.4;-8.9;-8.7;-8.7;-8.7;-8.7;-8.7;-6.5;-0.9;5.3;8.4;5.6;-2.6;-12.5;-20.2;-23.2;-23.2;-23.2;-23.2;-23.2;-23.5;-24.4;-25.8;-28.1;-31.6;-36.1;-41.1;-45.2;-46.9;-46.9;-46.9;-46.9;-46.9;-46.2;-44.4;-41.7;-38.6;-35.3;-32.1;-29.5;-27.7"/></line><line x1="1.4" y1="-27" x2="2.5" y2="-3" stroke="#E3AC86" stroke-width="7" stroke-linecap="round"><animate attributeName="x1" dur="5.46s" repeatCount="indefinite" values="1.4;1.4;1.4;1.4;1.4;2.4;5;8.6;12.1;14.8;16;16;15.3;15;15;15;15;15;15.3;15.2;12.4;5.8;-3.3;-12.2;-18.4;-21.5;-22.3;-22.3;-22.3;-22.3;-22.3;-22.4;-22.7;-23.2;-23.6;-24;-24.4;-24.6;-24.7;-24.7;-24.7;-24.7;-24.7;-24.7;-24.6;-22.9;-17.5;-8.1;2.7;11;14.9;15.3;15;15;15;15;15;15.3;16;15.9;14.4;11.5;7.6;3.8;1;0;0;0;0;0;0;0.2;0.4;0.6;0.8;1.1;1.2;1.4"/><animate attributeName="y1" dur="5.46s" repeatCount="indefinite" values="-27;-27;-27;-27;-27;-26.1;-24;-21.8;-20.5;-20.3;-21;-22.1;-22.9;-23.2;-23.2;-23.2;-23.2;-23.2;-21;-15.2;-7.7;-1.5;0.8;-1.8;-7.2;-12.3;-14.5;-14.5;-14.5;-14.5;-14.5;-14.3;-13.7;-12.9;-12;-11;-10.1;-9.4;-8.9;-8.7;-8.7;-8.7;-8.7;-8.7;-6.5;-0.9;5.3;8.4;5.6;-2.6;-12.5;-20.2;-23.2;-23.2;-23.2;-23.2;-23.2;-23.5;-24.4;-25.8;-28.1;-31.6;-36.1;-41.1;-45.2;-46.9;-46.9;-46.9;-46.9;-46.9;-46.2;-44.4;-41.7;-38.6;-35.3;-32.1;-29.5;-27.7"/><animate attributeName="x2" dur="5.46s" repeatCount="indefinite" values="2.5;2.5;2.5;2.5;2.5;3;4.2;5.8;7;7.3;6.4;4.6;2.8;2;2;2;2;2;1.9;0.5;-4;-12.4;-23.3;-33.5;-40.7;-44.3;-45.2;-45.2;-45.2;-45.2;-45.2;-45.4;-45.9;-46.5;-47.2;-47.8;-48.2;-48.5;-48.7;-48.7;-48.7;-48.7;-48.7;-48.7;-48.5;-46.5;-40.4;-29.7;-17.1;-6.5;-0.4;1.7;2;2;2;2;2;2.7;4.4;5.8;6.2;5.3;3.4;1.4;-0.2;-0.8;-0.8;-0.8;-0.8;-0.8;-0.7;-0.4;0;0.6;1.1;1.6;2.1;2.4"/><animate attributeName="y2" dur="5.46s" repeatCount="indefinite" values="-3;-3;-3;-3;-3;-2.1;0;2;3;2.5;1;-0.9;-2.4;-3;-3;-3;-3;-3;-1.1;3.8;9.8;14.1;14.1;9.3;1.8;-4.8;-7.5;-7.5;-7.5;-7.5;-7.5;-7.5;-7.4;-7.4;-7.4;-7.4;-7.4;-7.4;-7.5;-7.5;-7.5;-7.5;-7.5;-7.5;-4.5;3.2;12.3;18.7;19.2;13.8;6;-0.5;-3;-3;-3;-3;-3;-3.1;-3.4;-4.1;-5.6;-8.4;-12.5;-17.2;-21.2;-22.9;-22.9;-22.9;-22.9;-22.9;-22.2;-20.4;-17.7;-14.6;-11.3;-8.1;-5.5;-3.7"/></line><line x1="2.5" y1="-3" x2="11.5" y2="-3" stroke="#2A2F3A" stroke-width="5.4" stroke-linecap="round"><animate attributeName="x1" dur="5.46s" repeatCount="indefinite" values="2.5;2.5;2.5;2.5;2.5;3;4.2;5.8;7;7.3;6.4;4.6;2.8;2;2;2;2;2;1.9;0.5;-4;-12.4;-23.3;-33.5;-40.7;-44.3;-45.2;-45.2;-45.2;-45.2;-45.2;-45.4;-45.9;-46.5;-47.2;-47.8;-48.2;-48.5;-48.7;-48.7;-48.7;-48.7;-48.7;-48.7;-48.5;-46.5;-40.4;-29.7;-17.1;-6.5;-0.4;1.7;2;2;2;2;2;2.7;4.4;5.8;6.2;5.3;3.4;1.4;-0.2;-0.8;-0.8;-0.8;-0.8;-0.8;-0.7;-0.4;0;0.6;1.1;1.6;2.1;2.4"/><animate attributeName="y1" dur="5.46s" repeatCount="indefinite" values="-3;-3;-3;-3;-3;-2.1;0;2;3;2.5;1;-0.9;-2.4;-3;-3;-3;-3;-3;-1.1;3.8;9.8;14.1;14.1;9.3;1.8;-4.8;-7.5;-7.5;-7.5;-7.5;-7.5;-7.5;-7.4;-7.4;-7.4;-7.4;-7.4;-7.4;-7.5;-7.5;-7.5;-7.5;-7.5;-7.5;-4.5;3.2;12.3;18.7;19.2;13.8;6;-0.5;-3;-3;-3;-3;-3;-3.1;-3.4;-4.1;-5.6;-8.4;-12.5;-17.2;-21.2;-22.9;-22.9;-22.9;-22.9;-22.9;-22.2;-20.4;-17.7;-14.6;-11.3;-8.1;-5.5;-3.7"/><animate attributeName="x2" dur="5.46s" repeatCount="indefinite" values="11.5;11.5;11.5;11.5;11.5;12;13.2;14.8;16;16.3;15.4;13.6;11.8;11;11;11;11;11;10.8;9;3;-8.3;-22.9;-36.8;-46.6;-51.6;-53;-53;-53;-53;-53;-53.2;-53.7;-54.3;-55;-55.5;-56;-56.3;-56.5;-56.5;-56.5;-56.5;-56.5;-56.5;-55.9;-52.4;-43.7;-29.3;-12.9;0.5;8.1;10.6;11;11;11;11;11;11.7;13.3;14.5;14.4;12.7;9.9;6.8;4.5;3.7;3.7;3.7;3.7;3.7;4.1;5.1;6.5;7.9;9.3;10.3;11;11.4"/><animate attributeName="y2" dur="5.46s" repeatCount="indefinite" values="-3;-3;-3;-3;-3;-2.1;0;2;3;2.5;1;-0.9;-2.4;-3;-3;-3;-3;-3;-0.3;6.7;15.4;22.1;23.1;17.7;8.6;0.4;-3;-3;-3;-3;-3;-3;-2.9;-2.9;-2.9;-2.9;-2.9;-2.9;-3;-3;-3;-3;-3;-3;0.7;9.9;20.7;27.7;27.2;19.5;8.9;0.3;-3;-3;-3;-3;-3;-2.8;-2.2;-1.6;-1.8;-3.2;-6.2;-10.1;-13.6;-15.1;-15.1;-15.1;-15.1;-15.1;-14.6;-13.2;-11.4;-9.4;-7.5;-5.7;-4.3;-3.4"/></line><line x1="0" y1="-79.9" x2="-1.1" y2="-64.5" stroke="#1D3FA6" stroke-width="7" stroke-linecap="round"><animate attributeName="x1" dur="5.46s" repeatCount="indefinite" values="0;0;0;0;0;0.5;1.8;3.7;5.8;7.8;9.5;10.6;11.2;11.4;11.4;11.4;11.4;11.4;12;13.4;15.4;17.7;20.1;22.3;24.2;25.4;25.9;25.9;25.9;25.9;25.9;26;26.2;26.6;26.9;27.3;27.5;27.7;27.8;27.8;27.8;27.8;27.8;27.8;27.4;26.3;24.5;22.1;19.4;16.5;14;12.2;11.4;11.4;11.4;11.4;11.4;11.2;10.6;9.5;7.8;5.8;3.7;1.8;0.5;0;0;0;0;0;0;0;0;0;0;0;0;0"/><animate attributeName="y1" dur="5.46s" repeatCount="indefinite" values="-79.9;-79.9;-79.9;-79.9;-79.9;-78.9;-76;-71.5;-65.6;-58.9;-52.1;-46;-41.7;-40;-40;-40;-40;-40;-39.9;-39.6;-39.2;-38.7;-38.2;-37.6;-37.1;-36.7;-36.6;-36.6;-36.6;-36.6;-36.6;-35.9;-33.9;-31.1;-27.8;-24.2;-20.9;-18;-16;-15.3;-15.3;-15.3;-15.3;-15.3;-16.2;-18.6;-22;-26;-30.2;-34;-37.1;-39.2;-40;-40;-40;-40;-40;-42.3;-48.5;-57.3;-67.3;-77.2;-86.2;-93.4;-98.1;-99.9;-99.9;-99.9;-99.9;-99.9;-99.2;-97.4;-94.7;-91.6;-88.2;-85.1;-82.5;-80.6"/><animate attributeName="x2" dur="5.46s" repeatCount="indefinite" values="-1.1;-1.1;-1.1;-1.1;-1.1;-0.5;1;3.1;5.6;7.9;9.9;11.3;12.1;12.4;12.4;12.4;12.4;12.4;12.9;14.3;16.2;18.4;20.7;22.9;24.6;25.8;26.2;26.2;26.2;26.2;26.2;25.4;23.2;20.1;16.8;14.2;12.7;12.2;12.4;12.6;12.6;12.6;12.6;12.6;12;10.8;9.7;9.2;9.5;10.4;11.4;12.1;12.4;12.4;12.4;12.4;12.4;13.8;17.3;21.1;22.9;20.8;15.1;8.1;2.6;0.5;0.5;0.5;0.5;0.5;-1.1;-5.4;-10.8;-14.8;-15.2;-11.9;-6.9;-2.7"/><animate attributeName="y2" dur="5.46s" repeatCount="indefinite" values="-64.5;-64.5;-64.5;-64.5;-64.5;-63.4;-60.5;-56;-50.1;-43.4;-36.6;-30.5;-26.2;-24.5;-24.5;-24.5;-24.5;-24.5;-24.4;-24.2;-23.8;-23.3;-22.7;-22.1;-21.6;-21.2;-21.1;-21.1;-21.1;-21.1;-21.1;-20.4;-18.7;-17;-16;-15.9;-16.4;-17.1;-17.7;-17.9;-17.9;-17.9;-17.9;-17.9;-17.8;-17.6;-17.4;-17.5;-18.2;-19.8;-21.8;-23.7;-24.5;-24.5;-24.5;-24.5;-24.5;-27.1;-34.5;-47.1;-63.6;-81.3;-96.8;-107.6;-113.5;-115.4;-115.4;-115.4;-115.4;-115.4;-114.6;-111.9;-105.8;-96.3;-85.1;-75.2;-68.6;-65.4"/></line><line x1="-1.1" y1="-64.5" x2="-0.6" y2="-50.5" stroke="#E3AC86" stroke-width="5.4" stroke-linecap="round"><animate attributeName="x1" dur="5.46s" repeatCount="indefinite" values="-1.1;-1.1;-1.1;-1.1;-1.1;-0.5;1;3.1;5.6;7.9;9.9;11.3;12.1;12.4;12.4;12.4;12.4;12.4;12.9;14.3;16.2;18.4;20.7;22.9;24.6;25.8;26.2;26.2;26.2;26.2;26.2;25.4;23.2;20.1;16.8;14.2;12.7;12.2;12.4;12.6;12.6;12.6;12.6;12.6;12;10.8;9.7;9.2;9.5;10.4;11.4;12.1;12.4;12.4;12.4;12.4;12.4;13.8;17.3;21.1;22.9;20.8;15.1;8.1;2.6;0.5;0.5;0.5;0.5;0.5;-1.1;-5.4;-10.8;-14.8;-15.2;-11.9;-6.9;-2.7"/><animate attributeName="y1" dur="5.46s" repeatCount="indefinite" values="-64.5;-64.5;-64.5;-64.5;-64.5;-63.4;-60.5;-56;-50.1;-43.4;-36.6;-30.5;-26.2;-24.5;-24.5;-24.5;-24.5;-24.5;-24.4;-24.2;-23.8;-23.3;-22.7;-22.1;-21.6;-21.2;-21.1;-21.1;-21.1;-21.1;-21.1;-20.4;-18.7;-17;-16;-15.9;-16.4;-17.1;-17.7;-17.9;-17.9;-17.9;-17.9;-17.9;-17.8;-17.6;-17.4;-17.5;-18.2;-19.8;-21.8;-23.7;-24.5;-24.5;-24.5;-24.5;-24.5;-27.1;-34.5;-47.1;-63.6;-81.3;-96.8;-107.6;-113.5;-115.4;-115.4;-115.4;-115.4;-115.4;-114.6;-111.9;-105.8;-96.3;-85.1;-75.2;-68.6;-65.4"/><animate attributeName="x2" dur="5.46s" repeatCount="indefinite" values="-0.6;-0.6;-0.6;-0.6;-0.6;0;1.5;3.8;6.3;8.7;10.8;12.2;13.1;13.4;13.4;13.4;13.4;13.4;13.9;15.2;17.1;19.3;21.5;23.6;25.2;26.4;26.8;26.8;26.8;26.8;26.8;26.2;24.7;22.6;20.5;19;18.6;19;19.8;20.2;20.2;20.2;20.2;20.2;19.4;17.7;15.7;14.2;13.4;13.2;13.3;13.4;13.4;13.4;13.4;13.4;13.4;16.3;23.5;31.8;36.5;34.2;25.1;13.4;4.1;0.5;0.5;0.5;0.5;0.5;0.4;-0.1;-0.7;-1.3;-1.6;-1.5;-1.1;-0.7"/><animate attributeName="y2" dur="5.46s" repeatCount="indefinite" values="-50.5;-50.5;-50.5;-50.5;-50.5;-49.4;-46.5;-42;-36.1;-29.5;-22.6;-16.6;-12.2;-10.6;-10.6;-10.6;-10.6;-10.6;-10.5;-10.2;-9.8;-9.3;-8.7;-8.1;-7.6;-7.2;-7.1;-7.1;-7.1;-7.1;-7.1;-6.4;-4.8;-3.3;-2.5;-2.7;-3.7;-4.9;-5.8;-6.1;-6.1;-6.1;-6.1;-6.1;-5.9;-5.4;-4.8;-4.4;-4.8;-6;-8;-9.8;-10.6;-10.6;-10.6;-10.6;-10.6;-13.3;-22;-38;-60.5;-85.3;-106.6;-120.5;-127.4;-129.4;-129.4;-129.4;-129.4;-129.4;-128.6;-124.8;-115.5;-100.1;-81.8;-65.8;-55.8;-51.5"/></line><line x1="-0.6" y1="-50.5" x2="-0.4" y2="-45.9" stroke="#E3AC86" stroke-width="4.4" stroke-linecap="round"><animate attributeName="x1" dur="5.46s" repeatCount="indefinite" values="-0.6;-0.6;-0.6;-0.6;-0.6;0;1.5;3.8;6.3;8.7;10.8;12.2;13.1;13.4;13.4;13.4;13.4;13.4;13.9;15.2;17.1;19.3;21.5;23.6;25.2;26.4;26.8;26.8;26.8;26.8;26.8;26.2;24.7;22.6;20.5;19;18.6;19;19.8;20.2;20.2;20.2;20.2;20.2;19.4;17.7;15.7;14.2;13.4;13.2;13.3;13.4;13.4;13.4;13.4;13.4;13.4;16.3;23.5;31.8;36.5;34.2;25.1;13.4;4.1;0.5;0.5;0.5;0.5;0.5;0.4;-0.1;-0.7;-1.3;-1.6;-1.5;-1.1;-0.7"/><animate attributeName="y1" dur="5.46s" repeatCount="indefinite" values="-50.5;-50.5;-50.5;-50.5;-50.5;-49.4;-46.5;-42;-36.1;-29.5;-22.6;-16.6;-12.2;-10.6;-10.6;-10.6;-10.6;-10.6;-10.5;-10.2;-9.8;-9.3;-8.7;-8.1;-7.6;-7.2;-7.1;-7.1;-7.1;-7.1;-7.1;-6.4;-4.8;-3.3;-2.5;-2.7;-3.7;-4.9;-5.8;-6.1;-6.1;-6.1;-6.1;-6.1;-5.9;-5.4;-4.8;-4.4;-4.8;-6;-8;-9.8;-10.6;-10.6;-10.6;-10.6;-10.6;-13.3;-22;-38;-60.5;-85.3;-106.6;-120.5;-127.4;-129.4;-129.4;-129.4;-129.4;-129.4;-128.6;-124.8;-115.5;-100.1;-81.8;-65.8;-55.8;-51.5"/><animate attributeName="x2" dur="5.46s" repeatCount="indefinite" values="-0.4;-0.4;-0.4;-0.4;-0.4;0.4;2.6;5.7;9.1;12.4;15;16.8;17.7;18;18;18;18;18;18.5;19.8;21.7;23.9;26.1;28.2;29.8;31;31.4;31.4;31.4;31.4;31.4;30.8;29.3;27.2;25.1;23.6;23.2;23.6;24.4;24.8;24.8;24.8;24.8;24.8;24;22.3;20.3;18.8;18;17.8;17.9;18;18;18;18;18;18;20.9;28;36;40.2;37;26.9;14.3;4.4;0.5;0.5;0.5;0.5;0.5;0.9;1.7;2.6;3.1;2.9;2;0.8;-0.1"/><animate attributeName="y2" dur="5.46s" repeatCount="indefinite" values="-45.9;-45.9;-45.9;-45.9;-45.9;-44.9;-42;-37.8;-32.5;-26.7;-20.9;-15.7;-12;-10.6;-10.6;-10.6;-10.6;-10.6;-10.5;-10.2;-9.8;-9.3;-8.7;-8.1;-7.6;-7.2;-7.1;-7.1;-7.1;-7.1;-7.1;-6.4;-4.8;-3.3;-2.5;-2.7;-3.7;-4.9;-5.8;-6.1;-6.1;-6.1;-6.1;-6.1;-5.9;-5.4;-4.8;-4.4;-4.8;-6;-8;-9.8;-10.6;-10.6;-10.6;-10.6;-10.6;-13.5;-22.9;-39.8;-63.3;-89;-110.8;-125;-132;-134;-134;-134;-134;-134;-133.1;-129.1;-118.7;-101.3;-80.7;-62.8;-51.6;-46.9"/></line></svg>
